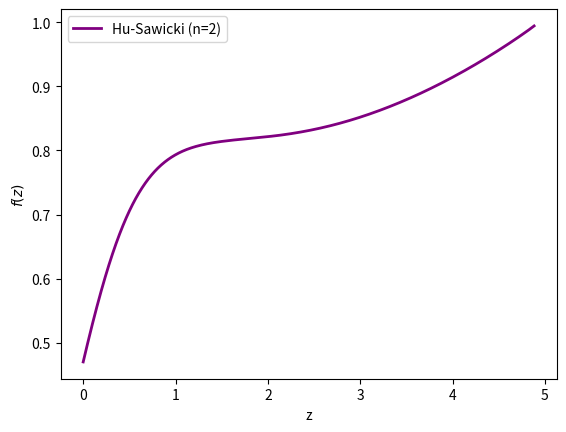

Python code for this plot:
#!/usr/bin/env python3
# -*- coding: utf-8 -*-
"""
Created on Mon Jun  3 15:04:05 2024

@author: usuario
"""

# Bibliotecas:
import numpy as np
from scipy.integrate import solve_ivp
import matplotlib.pyplot as plt
from scipy.interpolate import interp1d

# Parâmetros:
H0 = 67.4
O_m0 = 0.315
O_r0 = 0
k = 0.125
c2 = 1  # Valor de exemplo para c2
n = 2     # Valor de exemplo para n

p = 0.17 #0.049787068
t = np.linspace(p, 1, 1000)
z = (1/t) - 1

def f_HS(t, y, H0, O_m0, O_r0, c2, n):
    yH = y[0]
    YH = y[1]        # YH = dyH/da
    fg_HS = y[2]

    O_m = O_m0*t**(-3)
    O_r = O_r0*t**(-4)

    chi = O_r0/O_m0
    ms = (H0**2)*O_m0
    O_L = 1 - O_m0

    c1 = 6*c2*(O_L/O_m0)

    R = 3*ms*(4*yH + t*YH + t**(-3))

    xn1 = (R/ms)**n
    xn2 = c1/(ms**n)
    xn3 = (n+1)*(c2/ms)*R**(2*(n-1))
    xn4 = (n-1)*R**(n-2)
    xn5 = ((c2*xn1) + 1)

    f = R - ms*((c1*xn1)/((c2*xn1)  + 1))
    fR = 1 - n*xn2*ms*((R**(n-1))/(xn5**2))
    fRR = n*xn2*ms*( (xn3 - xn4)/(xn5**3))

    yaux1 = yH + t**(-3) + chi*t**(-4)
    yaux2 = t**(-3) + 2*chi*t**(-4)

    j1 = 4 + (1/yaux1)*(1-fR)/(6*ms*fRR)
    j2 = (1/yaux1)*(2-fR)/(3*ms*fRR)
    j3 = - 3*t**(-3) - (((1-fR)*yaux2 + (R-f)/(3*ms))/yaux1)*(1/(6*ms*fRR))
    J1 = (1/t)*(1 + j1)
    J2 = (1/t)*(j2/t)
    J3 = (1/t)*(j3/t)

    dYH = - J1*YH - J2*yH - J3

    H_HS = np.sqrt(ms*(yH + (1/t)**3 + chi*(1/t)**4))
    dH_HS = (R/(6*t*H_HS)) - (2*H_HS/t)

    gaux3 = (fRR/fR)*(k*(H0/100)/t)**2
    Geffn = (1/(fR))*(1 + 4*gaux3)/(1 + 3*gaux3)

    fAB1 = 3*Geffn*H0**2
    fAB2 = 2*t*t*H_HS*H_HS

    dfg_HS = - ((dH_HS/H_HS) + ((2 + fg_HS)/t))*fg_HS + (3/2)*(H0/H_HS)**2*Geffn*(O_m/t)
    return [YH, dYH, dfg_HS]




# Integração:
t_span =[0.17, 1]
t = np.linspace(0.17, 1, 1000)




# Condições iniciais:
ti = 0.17
Hi = H0*np.sqrt(O_m0*ti**(-3) + (1 - O_m0))
O_mi = O_m0*ti**(-3)
O_ri = O_r0*ti**(-4)
O_L = 1 - O_m0
Hi = H0*np.sqrt(O_mi + O_ri + O_L)
dHi = - ((H0*H0)/(2*ti*Hi))*(3*O_mi + 4*O_ri)
ddHi = 0.5*(H0/(ti*Hi))**2*(Hi + ti*dHi)*(3*O_mi + 4*O_ri) + 0.5*(H0/(ti*Hi))**2*Hi*(9*O_mi + 16*O_ri)
fgi = ((H0/Hi)**2 * O_mi)**(6/11)  # no passado, todas as teorias f(R) recaem na RG
y0 = [Hi, dHi, fgi]



# Solução:
solHS = solve_ivp(f_HS, t_span, y0, t_eval=t, method='RK45', args=(H0, O_m0, O_r0, c2, n), rtol=1e-3, atol=1e-6)

# Ajustando o intervalo de interpolação
t_interp = np.linspace(solHS.t[0], solHS.t[-1], 1000)

interp_func = interp1d(solHS.t, solHS.y[2], kind='cubic')
fgHS_interp = interp_func(t_interp)



plt.plot(z, fgHS_interp, color='purple', linewidth=2, label='Hu-Sawicki (n=2)')
plt.legend()
plt.xlabel('z')
plt.ylabel('$f(z)$')
#plt.savefig('f_HuSawicki.png', dpi=520, format='png', bbox_inches='tight')
plt.show()
